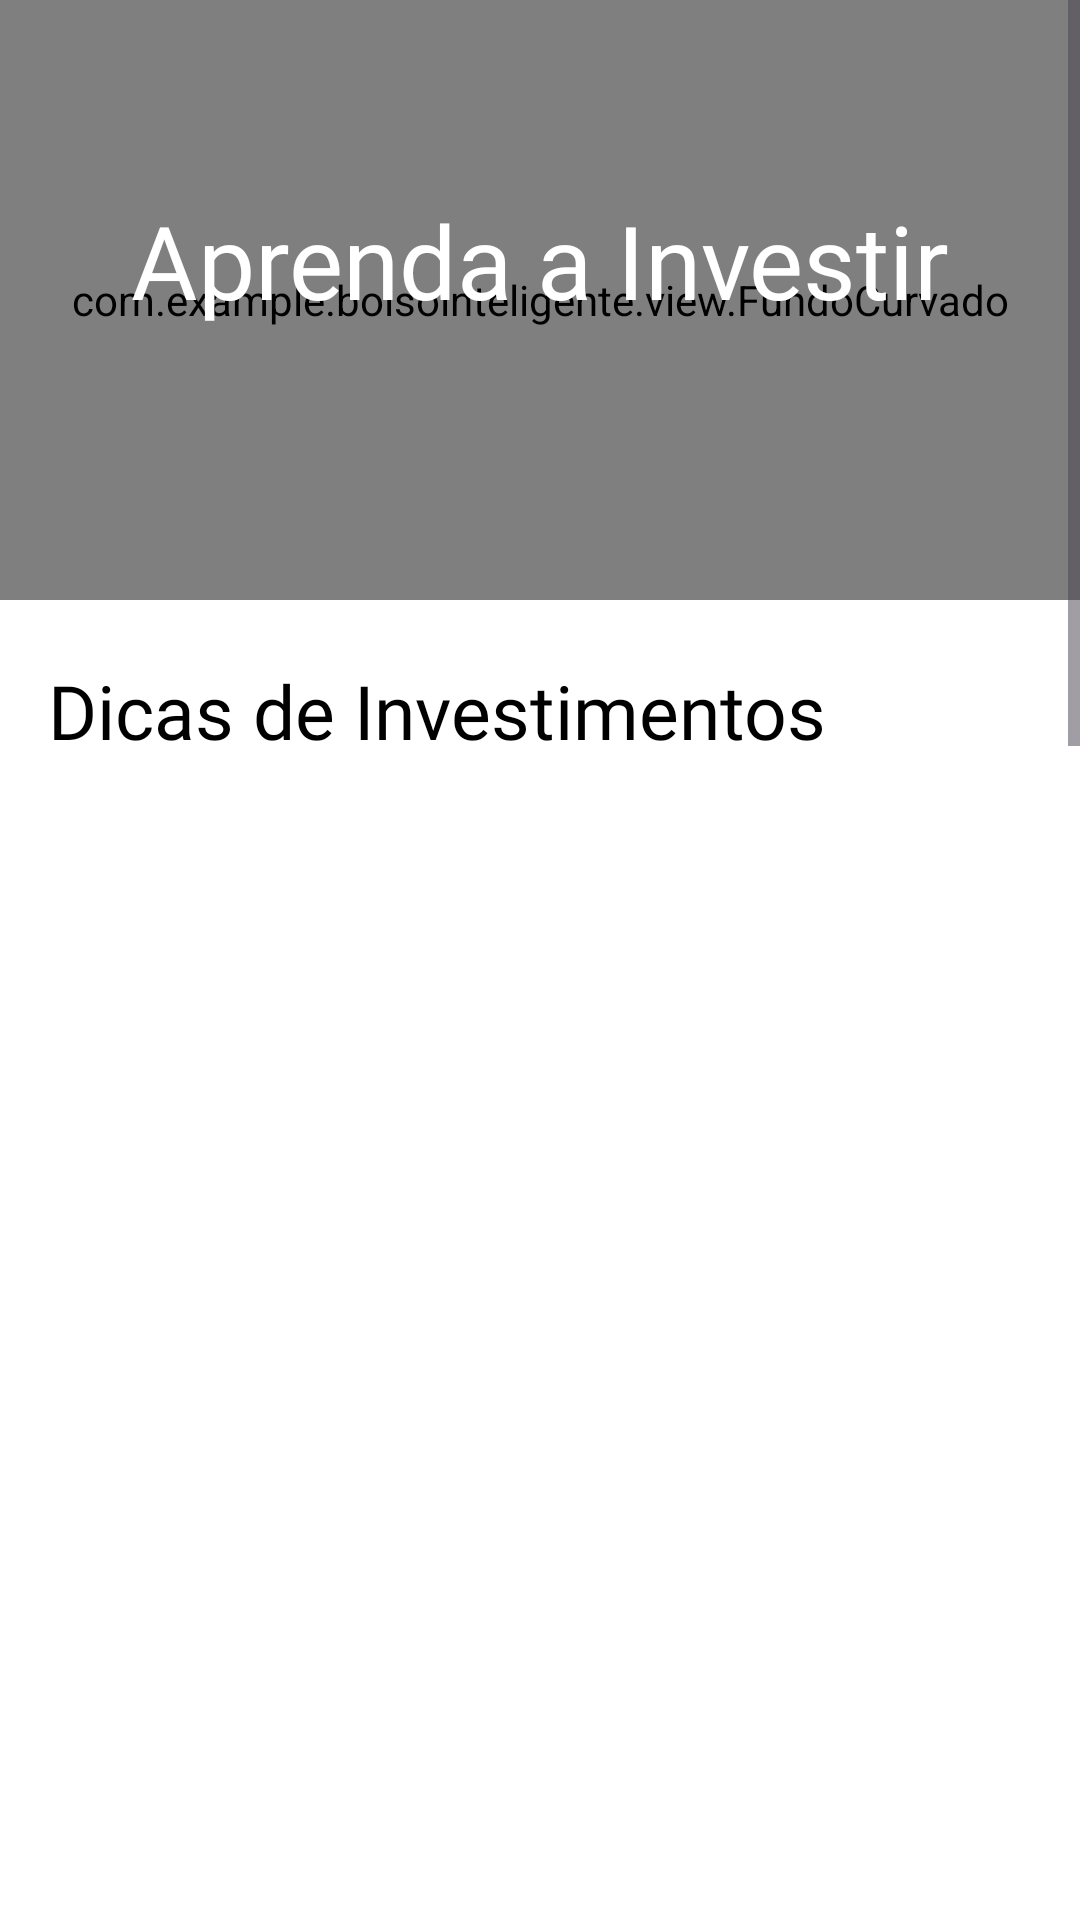

Produce the Android XML layout that renders to this screen, including the resource entries it uses.
<!-- AndroidManifest.xml: application theme Theme.BolsoInteligente -->
<!-- res/layout/activity_investimentos.xml -->
<?xml version="1.0" encoding="utf-8"?>
<ScrollView
    xmlns:android="http://schemas.android.com/apk/res/android"
    xmlns:app="http://schemas.android.com/apk/res-auto"
    xmlns:tools="http://schemas.android.com/tools"
    android:layout_width="match_parent"
    android:layout_height="match_parent"
    android:background="#FFFFFF"
    android:fillViewport="true"
    android:scrollbars="vertical"
    android:fadeScrollbars="false"
    tools:context=".activities.InvestimentosActivity">

    <androidx.constraintlayout.widget.ConstraintLayout
        android:layout_width="match_parent"
        android:layout_height="wrap_content"
        android:background="#FFFFFF"
        android:padding="0dp">

        
        <com.example.bolsointeligente.view.FundoCurvado
            android:id="@+id/fundoCurvado3"
            android:layout_width="match_parent"
            android:layout_height="200dp"
            app:layout_constraintEnd_toEndOf="parent"
            app:layout_constraintStart_toStartOf="parent"
            app:layout_constraintTop_toTopOf="parent" />

        
        <TextView
            android:id="@+id/tvTitulo"
            android:layout_width="wrap_content"
            android:layout_height="wrap_content"
            android:layout_marginTop="64dp"
            android:fontFamily="@font/poppinsbold"
            android:text="Aprenda a Investir"
            android:textColor="#FFFFFF"
            android:textSize="34sp"
            app:layout_constraintEnd_toEndOf="parent"
            app:layout_constraintStart_toStartOf="parent"
            app:layout_constraintTop_toTopOf="parent" />


        

        <TextView
            android:id="@+id/tvDestaques"
            android:layout_width="wrap_content"
            android:layout_height="wrap_content"
            android:layout_marginStart="16dp"
            android:layout_marginTop="20dp"
            android:fontFamily="@font/poppinsbold"
            android:text="Dicas de Investimentos"
            android:textColor="@android:color/black"
            android:textSize="25sp"
            app:layout_constraintStart_toStartOf="parent"
            app:layout_constraintTop_toBottomOf="@+id/fundoCurvado3" />

        <androidx.recyclerview.widget.RecyclerView
            android:id="@+id/recyclerDicas"
            android:layout_width="407dp"
            android:layout_height="441dp"
            android:padding="8dp"
            app:layoutManager="androidx.recyclerview.widget.LinearLayoutManager"
            app:layout_constraintBottom_toTopOf="@id/bottomNavigationView"
            app:layout_constraintTop_toBottomOf="@id/tvDestaques"
            app:layout_constraintVertical_bias="0.01"
            tools:layout_editor_absoluteX="10dp"
            tools:listitem="@layout/recycler_view_item_dica" />

        <com.google.android.material.bottomnavigation.BottomNavigationView
            android:id="@+id/bottomNavigationView"
            android:layout_width="match_parent"
            android:layout_height="wrap_content"
            android:background="@color/white"
            app:itemIconTint="@color/black"
            app:itemRippleColor="@color/primaria"
            app:itemTextAppearanceActive="@color/primaria"
            app:itemTextColor="@color/black"
            app:layout_constraintBottom_toBottomOf="parent"
            app:layout_constraintEnd_toEndOf="parent"
            app:layout_constraintStart_toStartOf="parent"
            app:menu="@menu/bottom_nav_menu" />


        <TextView
            android:id="@+id/txt_tipos_investimento"
            android:layout_width="wrap_content"
            android:layout_height="wrap_content"
            android:layout_marginTop="16dp"
            android:layout_marginLeft="10sp"
            android:fontFamily="@font/poppinsbold"
            android:text="Tipos de investimentos"
            android:textColor="@android:color/black"
            android:textSize="25sp"
            app:layout_constraintEnd_toEndOf="parent"
            app:layout_constraintHorizontal_bias="0.076"
            app:layout_constraintStart_toStartOf="parent"
            app:layout_constraintTop_toBottomOf="@+id/recyclerDicas" />


        <androidx.recyclerview.widget.RecyclerView
            android:id="@+id/rv_tipo_investimento"
            android:layout_width="407dp"
            android:layout_height="441dp"
            android:padding="8dp"
            android:layout_marginTop="16dp"
            app:layout_constraintEnd_toEndOf="parent"
            app:layout_constraintHorizontal_bias="0.217"
            app:layout_constraintStart_toStartOf="parent"
            app:layout_constraintTop_toBottomOf="@+id/txt_tipos_investimento"
            tools:listitem="@layout/recycler_view_item_dica" />


        <TextView
            android:id="@+id/txt_info_mercado"
            android:layout_width="wrap_content"
            android:layout_height="wrap_content"
            android:layout_marginTop="32dp"
            android:fontFamily="@font/poppinsbold"
            android:text="Informações de mercado"
            android:textColor="@android:color/black"
            android:textSize="28sp"
            app:layout_constraintEnd_toEndOf="parent"
            app:layout_constraintHorizontal_bias="0.153"
            app:layout_constraintStart_toStartOf="parent"
            app:layout_constraintTop_toBottomOf="@+id/rv_tipo_investimento" />

        <com.google.android.material.tabs.TabLayout
            android:id="@+id/tabLayout"
            android:layout_width="match_parent"
            android:layout_height="wrap_content"
            android:layout_marginTop="20dp"
            android:backgroundTint="#E7E7E7"
            app:layout_constraintEnd_toEndOf="parent"
            app:layout_constraintHorizontal_bias="0.0"
            app:layout_constraintStart_toStartOf="parent"
            app:layout_constraintTop_toBottomOf="@+id/txt_info_mercado"
            app:tabIndicatorColor="@color/primaria"
            app:tabSelectedTextColor="#000000"
            app:tabTextAppearance="@style/CustomTabText"
            app:tabTextColor="#888888">

            <com.google.android.material.tabs.TabItem
                android:layout_width="wrap_content"
                android:layout_height="wrap_content"
                android:text="Ações" />

            <com.google.android.material.tabs.TabItem
                android:layout_width="wrap_content"
                android:layout_height="wrap_content"
                android:text="Renda Fixa" />
        </com.google.android.material.tabs.TabLayout>

        <androidx.cardview.widget.CardView
                 android:id="@+id/cardView"
                 android:layout_width="387dp"
                 android:layout_height="196dp"
                 android:layout_margin="16dp"
                 app:cardBackgroundColor="#FFFFFF"
                 app:cardCornerRadius="20dp"
                 app:cardElevation="6dp"
                 app:layout_constraintBottom_toTopOf="@id/bottomNavigationView"
                 app:layout_constraintEnd_toEndOf="parent"
                 app:layout_constraintStart_toStartOf="parent"
                 app:layout_constraintTop_toBottomOf="@+id/tabLayout"
                 app:layout_constraintVertical_bias="0.07">

                 <androidx.recyclerview.widget.RecyclerView
                     android:id="@+id/recycleviewAcao"
                     android:layout_width="match_parent"
                     android:layout_height="match_parent"
                     android:padding="8dp"
                     tools:listitem="@layout/recycler_view_item_acao" />

                 <androidx.recyclerview.widget.RecyclerView
                     android:id="@+id/recyclerViewRendaFixa"
                     android:layout_width="match_parent"
                     android:layout_height="match_parent"
                     android:padding="8dp"
                     tools:listitem="@layout/recycler_view_item_rendafixa" />
             </androidx.cardview.widget.CardView>

        <TextView
            android:id="@+id/txt_Investir"
            android:layout_width="257dp"
            android:layout_height="34dp"
            android:layout_marginStart="16dp"
            android:layout_marginTop="32dp"
            android:layout_marginBottom="16dp"
            android:clickable="true"
            android:focusable="true"
            android:fontFamily="@font/poppinsregular"
            android:text="Quer simular um investimento?"
            android:textColor="@color/black"
            android:textSize="16sp"
            app:layout_constraintBottom_toTopOf="@+id/bottomNavigationView"
            app:layout_constraintStart_toStartOf="parent"
            app:layout_constraintTop_toBottomOf="@+id/cardView"
            app:layout_constraintVertical_bias="0.625" />

        <TextView
            android:id="@+id/txt_clique_aqui_investimentos"
            android:layout_width="wrap_content"
            android:layout_height="wrap_content"
            android:layout_marginTop="32dp"
            android:layout_marginBottom="16dp"
            android:clickable="true"
            android:focusable="true"
            android:fontFamily="@font/poppinsbold"
            android:paddingStart="8dp"
            android:text="Clique aqui!"
            android:textColor="@color/primaria"
            android:textSize="16sp"
            app:layout_constraintBottom_toTopOf="@+id/bottomNavigationView"
            app:layout_constraintEnd_toEndOf="parent"
            app:layout_constraintHorizontal_bias="0.181"
            app:layout_constraintStart_toEndOf="@+id/txt_Investir"
            app:layout_constraintTop_toBottomOf="@+id/cardView"
            app:layout_constraintVertical_bias="0.564" />


    </androidx.constraintlayout.widget.ConstraintLayout>
         </ScrollView>
<!-- res/layout/recycler_view_item_dica.xml (included above) -->
<?xml version="1.0" encoding="utf-8"?>
<androidx.cardview.widget.CardView xmlns:android="http://schemas.android.com/apk/res/android"
    xmlns:app="http://schemas.android.com/apk/res-auto"
    android:layout_width="match_parent"
    android:layout_height="wrap_content"
    android:layout_margin="8dp"
    app:cardCornerRadius="8dp"
    app:cardElevation="4dp">

    <LinearLayout
        android:layout_width="match_parent"
        android:layout_height="wrap_content"
        android:orientation="vertical"
        android:padding="16dp">

        <TextView
            android:id="@+id/tituloDica"
            android:layout_width="wrap_content"
            android:layout_height="wrap_content"
            android:fontFamily="@font/poppinsregular"
            android:text="Título da Dica"
            android:textColor="@android:color/black"
            android:textSize="18sp"
            android:textStyle="bold" />

        <TextView
            android:id="@+id/descricaoDica"
            android:layout_width="wrap_content"
            android:layout_height="wrap_content"
            android:layout_marginTop="4dp"
            android:fontFamily="@font/poppinsregular"
            android:text="Descrição da dica"
            android:textColor="@android:color/darker_gray"
            android:textSize="14sp" />

        <TextView
            android:id="@+id/saibaMais"
            android:layout_width="wrap_content"
            android:layout_height="wrap_content"
            android:layout_marginTop="8dp"
            android:fontFamily="@font/poppinsbold"
            android:text="Saiba mais >"
            android:textColor="@android:color/holo_blue_dark"
            android:textSize="14sp"
            android:textStyle="bold" />

    </LinearLayout>
</androidx.cardview.widget.CardView>
<!-- res/layout/recycler_view_item_acao.xml (included above) -->
<?xml version="1.0" encoding="utf-8"?>
<LinearLayout
    xmlns:android="http://schemas.android.com/apk/res/android"
    android:layout_width="match_parent"
    android:layout_height="wrap_content"
    android:orientation="horizontal"
    android:padding="8dp"

    android:gravity="center_vertical">

    
    <ImageView
        android:id="@+id/img_acao"
        android:layout_width="40dp"
        android:layout_height="40dp"
        android:src="@drawable/ganho"

        android:padding="8dp"/>

    
    <LinearLayout
        android:layout_width="0dp"
        android:layout_height="wrap_content"
        android:layout_weight="1"
        android:orientation="vertical"
        android:paddingStart="8dp">

        <TextView
            android:id="@+id/tv_codigo_acao"
            android:layout_width="wrap_content"
            android:layout_height="wrap_content"
            android:text="PETR4"
            android:textStyle="bold"
            android:textSize="16sp"/>

        <TextView
            android:id="@+id/tv_nome_empresa"
            android:layout_width="wrap_content"
            android:layout_height="wrap_content"
            android:text="Petrobras"
            android:textSize="14sp"
            android:textColor="#888888"/>
    </LinearLayout>

    
    <LinearLayout
        android:layout_width="wrap_content"
        android:layout_height="wrap_content"
        android:orientation="vertical"
        android:gravity="end">

        <TextView
            android:id="@+id/tv_preco"
            android:layout_width="wrap_content"
            android:layout_height="wrap_content"
            android:text="R$ 36,75"
            android:textSize="16sp"
            android:textStyle="bold"
            android:textColor="#000000"/>

        <TextView
            android:id="@+id/tv_variacao"
            android:layout_width="wrap_content"
            android:layout_height="wrap_content"
            android:text="+2,4%"
            android:textSize="14sp"
            android:textColor="@color/primaria"/>
    </LinearLayout>
</LinearLayout>
<!-- res/layout/recycler_view_item_rendafixa.xml (included above) -->
<?xml version="1.0" encoding="utf-8"?>
<androidx.constraintlayout.widget.ConstraintLayout xmlns:android="http://schemas.android.com/apk/res/android"
    xmlns:app="http://schemas.android.com/apk/res-auto"
    android:layout_width="match_parent"
    android:layout_height="wrap_content"
    android:padding="12dp">

    

    
    <ImageView
        android:id="@+id/imgInvestimento"
        android:layout_width="40dp"
        android:layout_height="40dp"
        android:scaleType="centerInside"
        android:src="@drawable/moeda"
        app:layout_constraintBottom_toBottomOf="parent"
        app:layout_constraintStart_toStartOf="parent"
        app:layout_constraintTop_toTopOf="parent"
        app:layout_constraintVertical_bias="0.0" />

    <TextView
        android:id="@+id/tvNomeInvestimento"
        android:layout_width="0dp"
        android:layout_height="wrap_content"
        android:text="Tesouro Selic"
        android:textSize="16sp"
        android:textStyle="bold"
        android:textColor="@android:color/black"
        app:layout_constraintStart_toEndOf="@id/imgInvestimento"
        app:layout_constraintTop_toTopOf="@id/imgInvestimento"
        app:layout_constraintEnd_toStartOf="@id/tvRentabilidade"/>

    
    <TextView
        android:id="@+id/tvVencimento"
        android:layout_width="wrap_content"
        android:layout_height="wrap_content"
        android:text="2026"
        android:textSize="12sp"
        android:textColor="@android:color/darker_gray"
        app:layout_constraintStart_toStartOf="@id/tvNomeInvestimento"
        app:layout_constraintTop_toBottomOf="@id/tvNomeInvestimento"/>

    
    <TextView
        android:id="@+id/tvRentabilidade"
        android:layout_width="wrap_content"
        android:layout_height="wrap_content"
        android:text="12,75% a.a."
        android:textSize="16sp"
        android:textStyle="bold"
        android:textColor="@android:color/black"
        app:layout_constraintEnd_toEndOf="parent"
        app:layout_constraintTop_toTopOf="@id/tvNomeInvestimento"/>

    
    <TextView
        android:id="@+id/tvDetalheRentabilidade"
        android:layout_width="wrap_content"
        android:layout_height="wrap_content"
        android:text="Liquidez diária"
        android:textSize="12sp"
        android:textColor="@android:color/darker_gray"
        app:layout_constraintEnd_toEndOf="parent"
        app:layout_constraintTop_toBottomOf="@id/tvRentabilidade"/>
</androidx.constraintlayout.widget.ConstraintLayout>
<!-- resources referenced by this layout -->
<resources>
  <color name="black">#FF000000</color>
  <color name="primaria">#429690</color>
  <color name="white">#FFFFFFFF</color>
  <style name="CustomTabText" parent="TextAppearance.Design.Tab">
          <item name="android:textSize">16sp</item>
          <item name="android:textColor">#000000</item> 
      </style>
  <style name="Theme.BolsoInteligente" parent="Base.Theme.BolsoInteligente" />
  <style name="Base.Theme.BolsoInteligente" parent="Theme.Material3.DayNight.NoActionBar">
          
          
      </style>
</resources>
